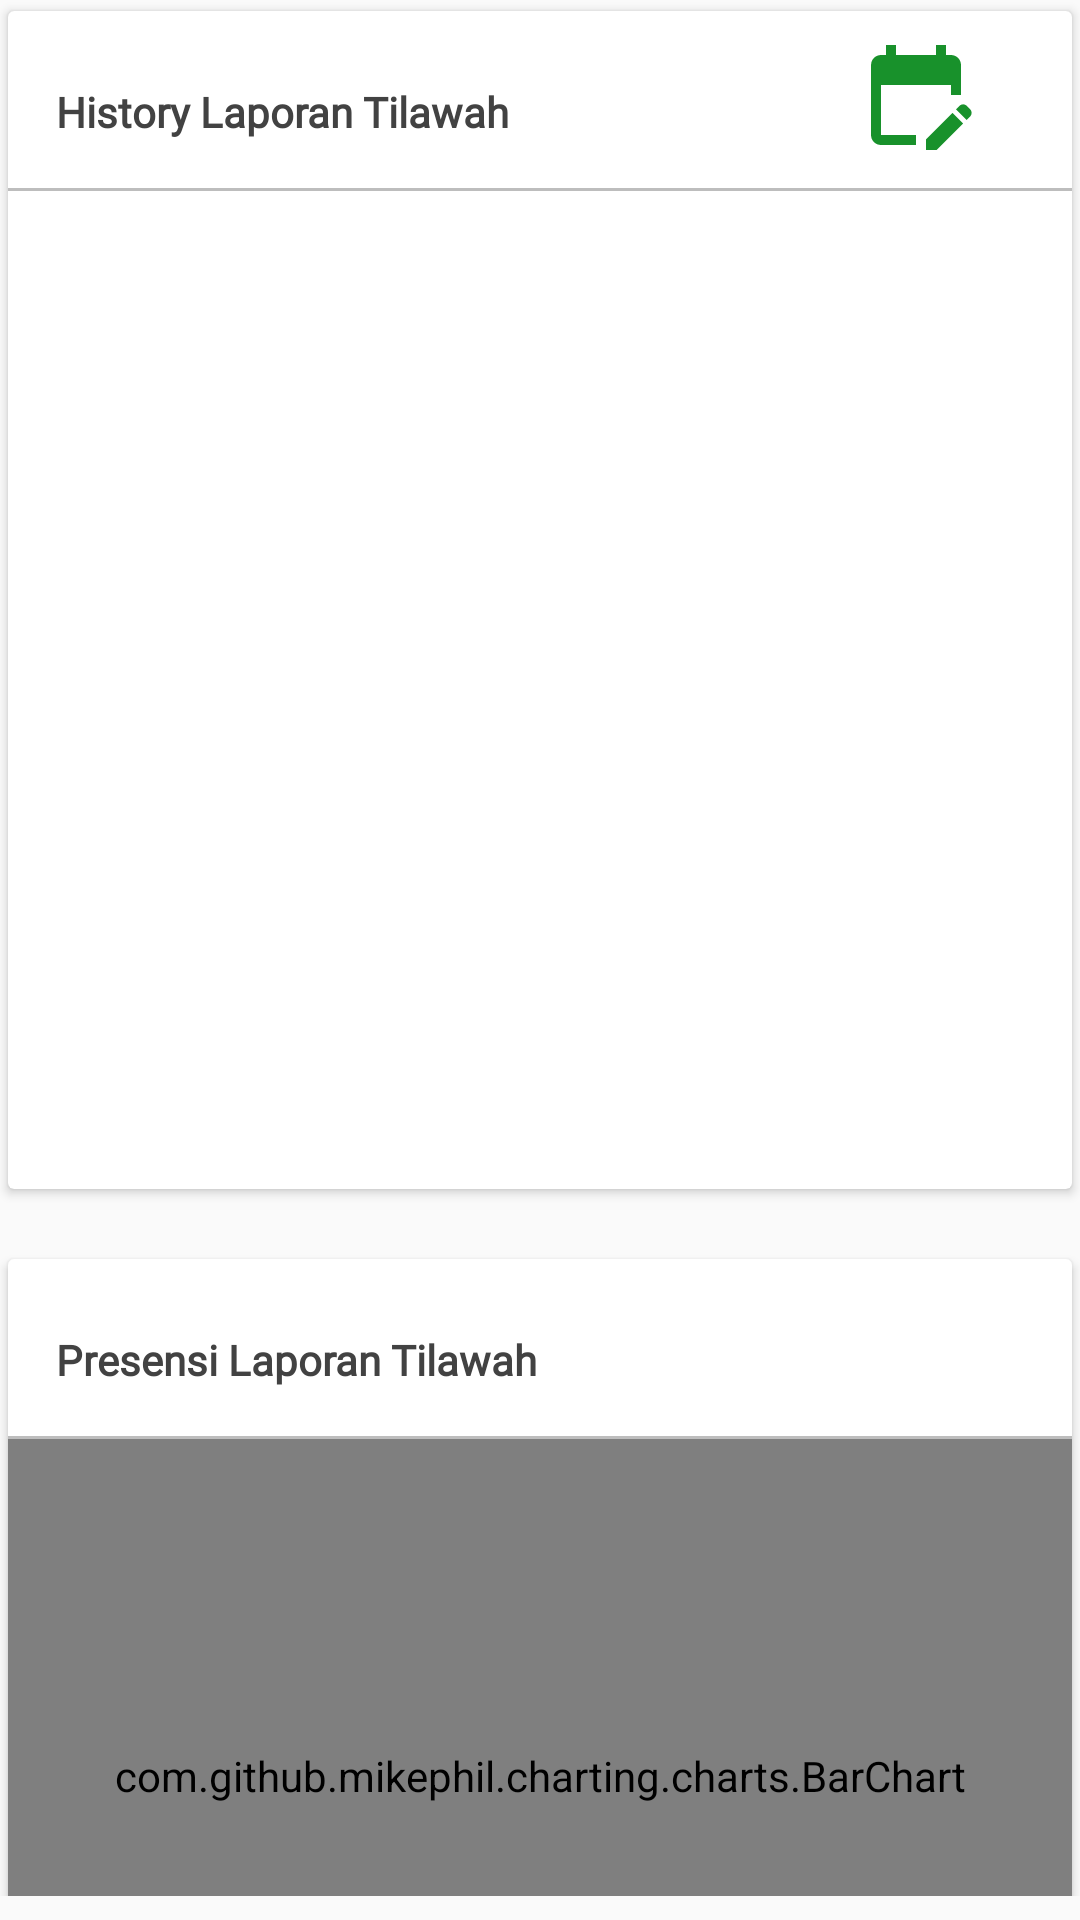

Android layout source for this screen:
<!-- AndroidManifest.xml: application theme AppTheme -->
<!-- res/layout/activity_history.xml -->
<?xml version="1.0" encoding="utf-8"?>
<androidx.constraintlayout.widget.ConstraintLayout xmlns:android="http://schemas.android.com/apk/res/android"
        xmlns:app="http://schemas.android.com/apk/res-auto"
        xmlns:tools="http://schemas.android.com/tools"
        android:layout_width="match_parent"
        android:layout_height="match_parent"
        tools:context=".activity.HistoryActivity">

    <androidx.core.widget.NestedScrollView
            android:layout_width="match_parent"
            android:layout_height="match_parent"
            android:layout_marginBottom="8dp"
            android:fillViewport="true"
            app:layout_constraintBottom_toBottomOf="parent"
            app:layout_constraintEnd_toEndOf="parent"
            app:layout_constraintStart_toStartOf="parent"
            app:layout_constraintTop_toTopOf="parent">

        <androidx.constraintlayout.widget.ConstraintLayout
                android:layout_width="match_parent"
                android:layout_height="match_parent">


            <androidx.cardview.widget.CardView
                    android:id="@+id/card"
                    android:layout_width="0dp"
                    android:layout_height="400dp"
                    android:layout_marginTop="16dp"
                    android:layout_marginBottom="@dimen/space_16"
                    app:cardUseCompatPadding="true"
                    app:layout_constraintEnd_toEndOf="parent"
                    app:layout_constraintStart_toStartOf="parent"
                    app:layout_constraintTop_toBottomOf="@+id/cardView_informasi">

                <RelativeLayout
                        android:layout_width="match_parent"
                        android:layout_height="wrap_content"
                        android:paddingVertical="@dimen/space_8">


                    <ImageView
                            android:onClick="pilihbulan"
                            android:layout_marginEnd="@dimen/space_32"
                            android:src="@drawable/ic_baseline_edit_calendar_24"
                            android:layout_alignParentTop="true"
                            android:layout_alignParentEnd="true"
                            android:layout_width="@dimen/space_40"
                            android:layout_height="@dimen/space_40"/>

                    <ProgressBar
                            android:id="@+id/progressbarhistory"
                            style="?android:attr/progressBarStyle"
                            android:layout_width="wrap_content"
                            android:layout_height="wrap_content"
                            android:layout_centerInParent="true"
                            android:indeterminateDrawable="@drawable/progres"
                            android:visibility="invisible"
                            app:layout_constraintBottom_toBottomOf="parent"
                            app:layout_constraintEnd_toEndOf="parent"
                            app:layout_constraintStart_toStartOf="parent"
                            app:layout_constraintTop_toTopOf="parent" />

                    <TextView
                            android:id="@+id/textviewstatistik"
                            android:layout_width="wrap_content"
                            android:layout_height="wrap_content"
                            android:layout_marginStart="16dp"
                            android:layout_marginTop="16dp"
                            android:fontFamily="@font/roboto"
                            android:text="History Laporan Tilawah"
                            android:textColor="@color/md_grey_800"
                            android:textSize="@dimen/font_body_size"
                            android:textStyle="bold"
                            app:layout_constraintStart_toStartOf="parent"
                            app:layout_constraintTop_toTopOf="parent" />

                    <View
                            android:id="@+id/view_History"
                            android:layout_width="match_parent"
                            android:layout_height="1dp"
                            android:layout_below="@+id/textviewstatistik"
                            android:layout_marginTop="16dp"
                            android:background="@color/md_grey_400" />

                    <androidx.recyclerview.widget.RecyclerView
                            android:id="@+id/recyleviuewHistory"
                            android:layout_width="match_parent"
                            android:layout_height="match_parent"
                            android:layout_below="@id/view_History"
                            android:paddingHorizontal="16dp" />

                </RelativeLayout>
            </androidx.cardview.widget.CardView>


            <androidx.cardview.widget.CardView
                    android:id="@+id/cardstatistk"
                    android:layout_width="0dp"
                    android:layout_height="300dp"
                    android:layout_marginTop="16dp"
                    android:layout_marginBottom="@dimen/space_16"
                    app:cardUseCompatPadding="true"
                    app:layout_constraintEnd_toEndOf="parent"
                    app:layout_constraintStart_toStartOf="parent"
                    app:layout_constraintTop_toBottomOf="@+id/card">

                <RelativeLayout
                        android:layout_width="match_parent"
                        android:layout_height="wrap_content"
                        android:paddingVertical="@dimen/space_8">

                    <TextView
                            android:id="@+id/statistiktext"
                            android:layout_width="wrap_content"
                            android:layout_height="wrap_content"
                            android:layout_marginStart="16dp"
                            android:layout_marginTop="16dp"
                            android:fontFamily="@font/roboto"
                            android:text="Presensi Laporan Tilawah"
                            android:textColor="@color/md_grey_800"
                            android:textSize="@dimen/font_body_size"
                            android:textStyle="bold"
                            app:layout_constraintStart_toStartOf="parent"
                            app:layout_constraintTop_toTopOf="parent" />

                    <View
                            android:id="@+id/statistikveiw"
                            android:layout_width="match_parent"
                            android:layout_height="1dp"
                            android:layout_below="@+id/statistiktext"
                            android:layout_marginTop="16dp"
                            android:background="@color/md_grey_400" />

                    <com.github.mikephil.charting.charts.BarChart
                            android:id="@+id/barChart"
                            android:layout_width="match_parent"
                            android:layout_height="match_parent"
                            android:layout_below="@id/statistikveiw"
                            android:paddingHorizontal="16dp" />

                </RelativeLayout>
            </androidx.cardview.widget.CardView>

        </androidx.constraintlayout.widget.ConstraintLayout>

    </androidx.core.widget.NestedScrollView>

</androidx.constraintlayout.widget.ConstraintLayout>
<!-- resources referenced by this layout -->
<resources>
  <color name="md_grey_400">#BDBDBD</color>
  <color name="md_grey_800">#424242</color>
  <dimen name="font_body_size">14sp</dimen>
  <dimen name="space_16">16dp</dimen>
  <dimen name="space_32">32dp</dimen>
  <dimen name="space_40">40dp</dimen>
  <dimen name="space_8">8dp</dimen>
  <!-- drawable ic_baseline_edit_calendar_24 (drawable) -->
  <vector android:alpha="0.92" android:height="24dp"
      android:tint="#038717" android:viewportHeight="24"
      android:viewportWidth="24" android:width="24dp" xmlns:android="http://schemas.android.com/apk/res/android">
      <path android:fillColor="@android:color/white" android:pathData="M12,22H5c-1.11,0 -2,-0.9 -2,-2L3.01,6c0,-1.1 0.88,-2 1.99,-2h1V2h2v2h8V2h2v2h1c1.1,0 2,0.9 2,2v6h-2v-2H5v10h7V22zM22.13,16.99l0.71,-0.71c0.39,-0.39 0.39,-1.02 0,-1.41l-0.71,-0.71c-0.39,-0.39 -1.02,-0.39 -1.41,0l-0.71,0.71L22.13,16.99zM21.42,17.7l-5.3,5.3H14v-2.12l5.3,-5.3L21.42,17.7z"/>
  </vector>
  <!-- drawable progres (drawable) -->
  <?xml version="1.0" encoding="utf-8"?>
  <rotate xmlns:android="http://schemas.android.com/apk/res/android"
          android:pivotX="50%"
          android:pivotY="50%"
          android:fromDegrees="0"
          android:toDegrees="360">
  
      <shape
              android:shape="ring"
              android:innerRadiusRatio="3"
              android:thicknessRatio="8"
              android:useLevel="false">
  
          <size
                  android:width="76dip"
                  android:height="76dip" />
  
          <gradient
                  android:type="sweep"
                  android:useLevel="false"
                  android:startColor="#447a29"
                  android:endColor="#00ffffff"
                  android:angle="0"/>
  
      </shape>
  
  </rotate>
  <style name="AppTheme" parent="Theme.MaterialComponents.Light.NoActionBar.Bridge">
          
          <item name="colorPrimary">@color/primary</item>
          <item name="colorPrimaryDark">@color/prymaridark</item>
          <item name="colorAccent">@color/prymaridark</item>
          <item name="colorControlNormal">@color/aksen</item>
      </style>
  <color name="primary">#14664A</color>
  <color name="prymaridark">#293033</color>
  <color name="aksen">#F7DAD6D6</color>
</resources>
